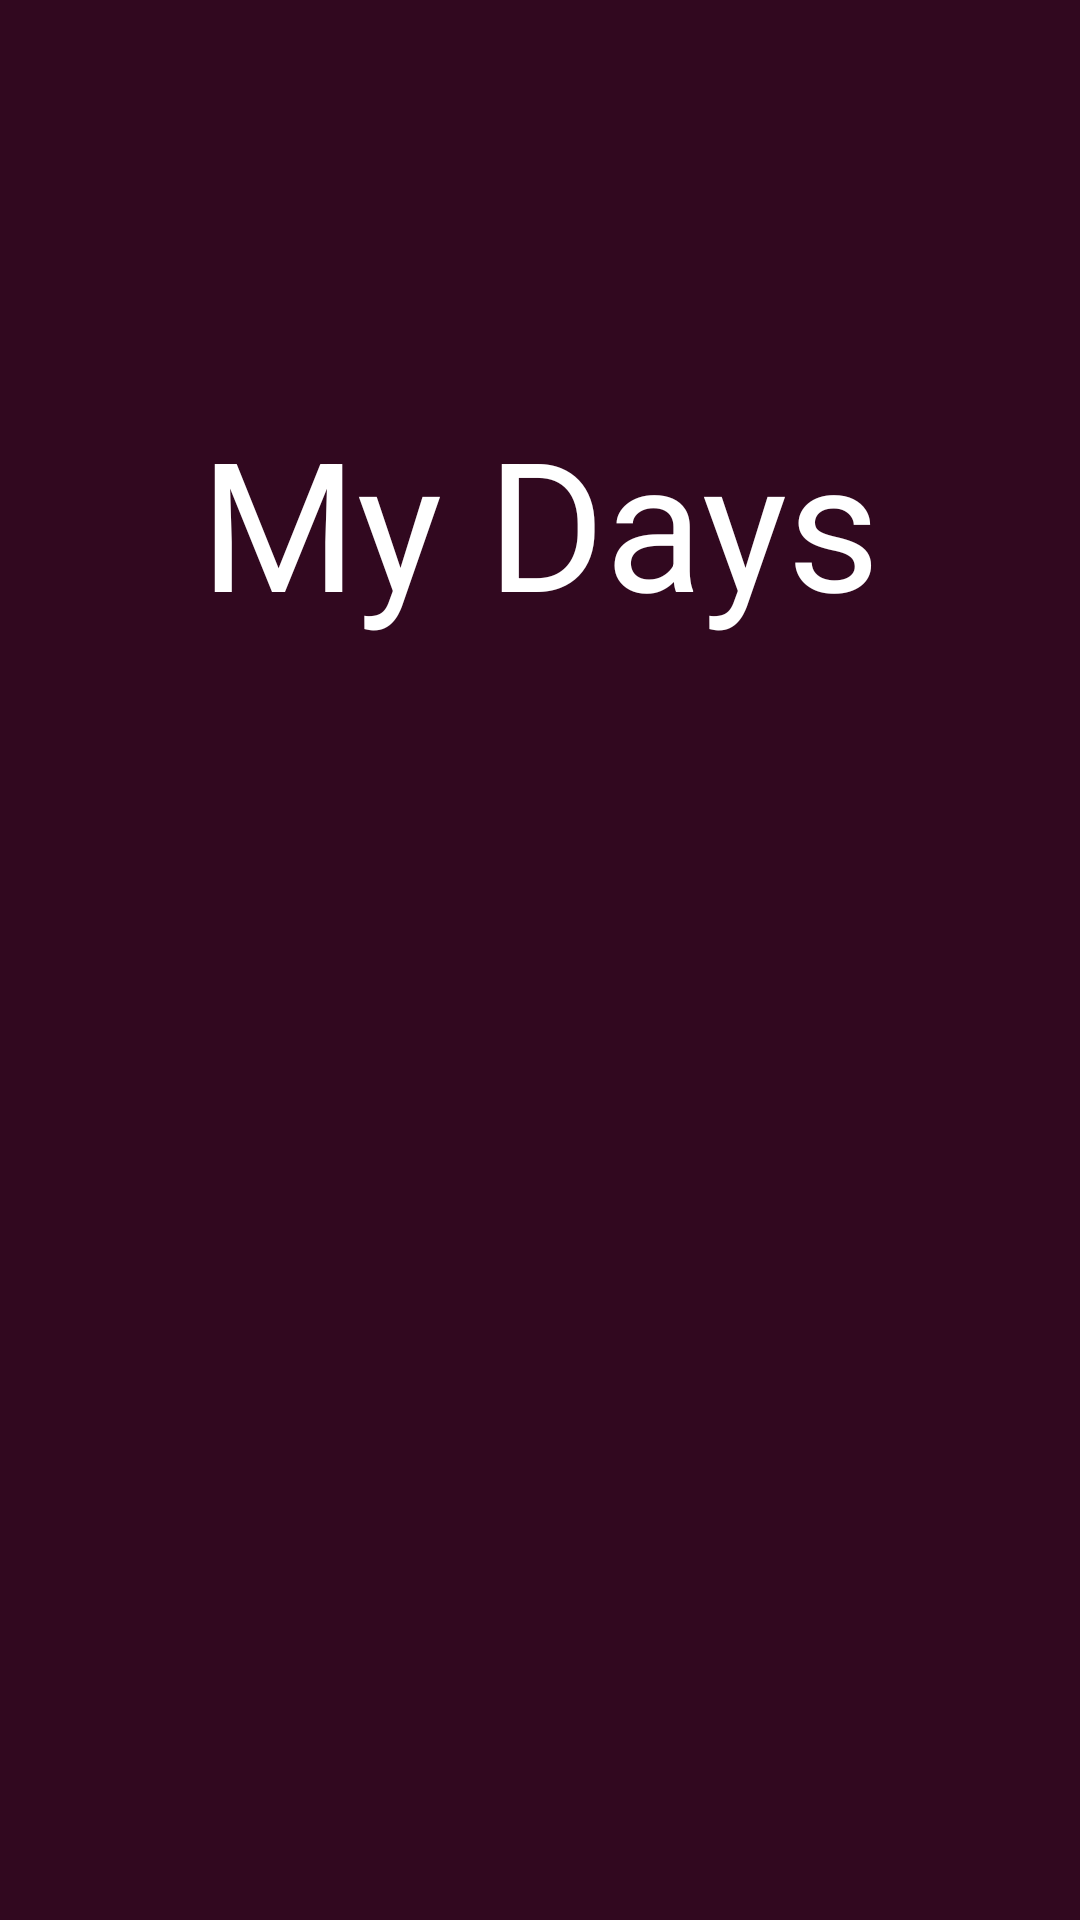

Produce the Android XML layout that renders to this screen, including the resource entries it uses.
<!-- AndroidManifest.xml: activity theme NoActionBar -->
<!-- res/layout/activity_splash.xml -->
<?xml version="1.0" encoding="utf-8"?>
<androidx.constraintlayout.widget.ConstraintLayout xmlns:android="http://schemas.android.com/apk/res/android"
    xmlns:app="http://schemas.android.com/apk/res-auto"
    xmlns:tools="http://schemas.android.com/tools"
    android:layout_width="match_parent"
    android:layout_height="match_parent"
    android:background="@color/dark_purple"
    tools:context=".activities.SplashActivity">

    <TextView
        android:id="@+id/tv_app_name"
        android:layout_width="249dp"
        android:layout_height="97dp"
        android:fontFamily="sans-serif-thin"
        android:gravity="center"
        android:text="My Days"

        android:textAlignment="center"
        android:textColor="@color/white"
        android:textSize="60sp"
        android:textStyle="bold"
        app:layout_constraintBottom_toBottomOf="parent"
        app:layout_constraintEnd_toEndOf="parent"
        app:layout_constraintHorizontal_bias="0.497"
        app:layout_constraintStart_toStartOf="parent"
        app:layout_constraintTop_toTopOf="parent"
        app:layout_constraintVertical_bias="0.231" />

    <ImageView
        android:id="@+id/iv_writing"
        android:layout_width="203dp"
        android:layout_height="236dp"
        android:layout_marginBottom="180dp"
        android:src="@mipmap/ic_launcher_round"
        app:layout_constraintBottom_toBottomOf="parent"
        app:layout_constraintEnd_toEndOf="parent"
        app:layout_constraintStart_toStartOf="parent" />
</androidx.constraintlayout.widget.ConstraintLayout>
<!-- resources referenced by this layout -->
<resources>
  <color name="dark_purple">#31081F</color>
  <color name="white">#FFFFFFFF</color>
  <style name="NoActionBar" parent="Theme.MaterialComponents.DayNight.NoActionBar">
          <item name="windowActionBar">false</item>
          <item name="windowNoTitle">true</item>
      </style>
</resources>
